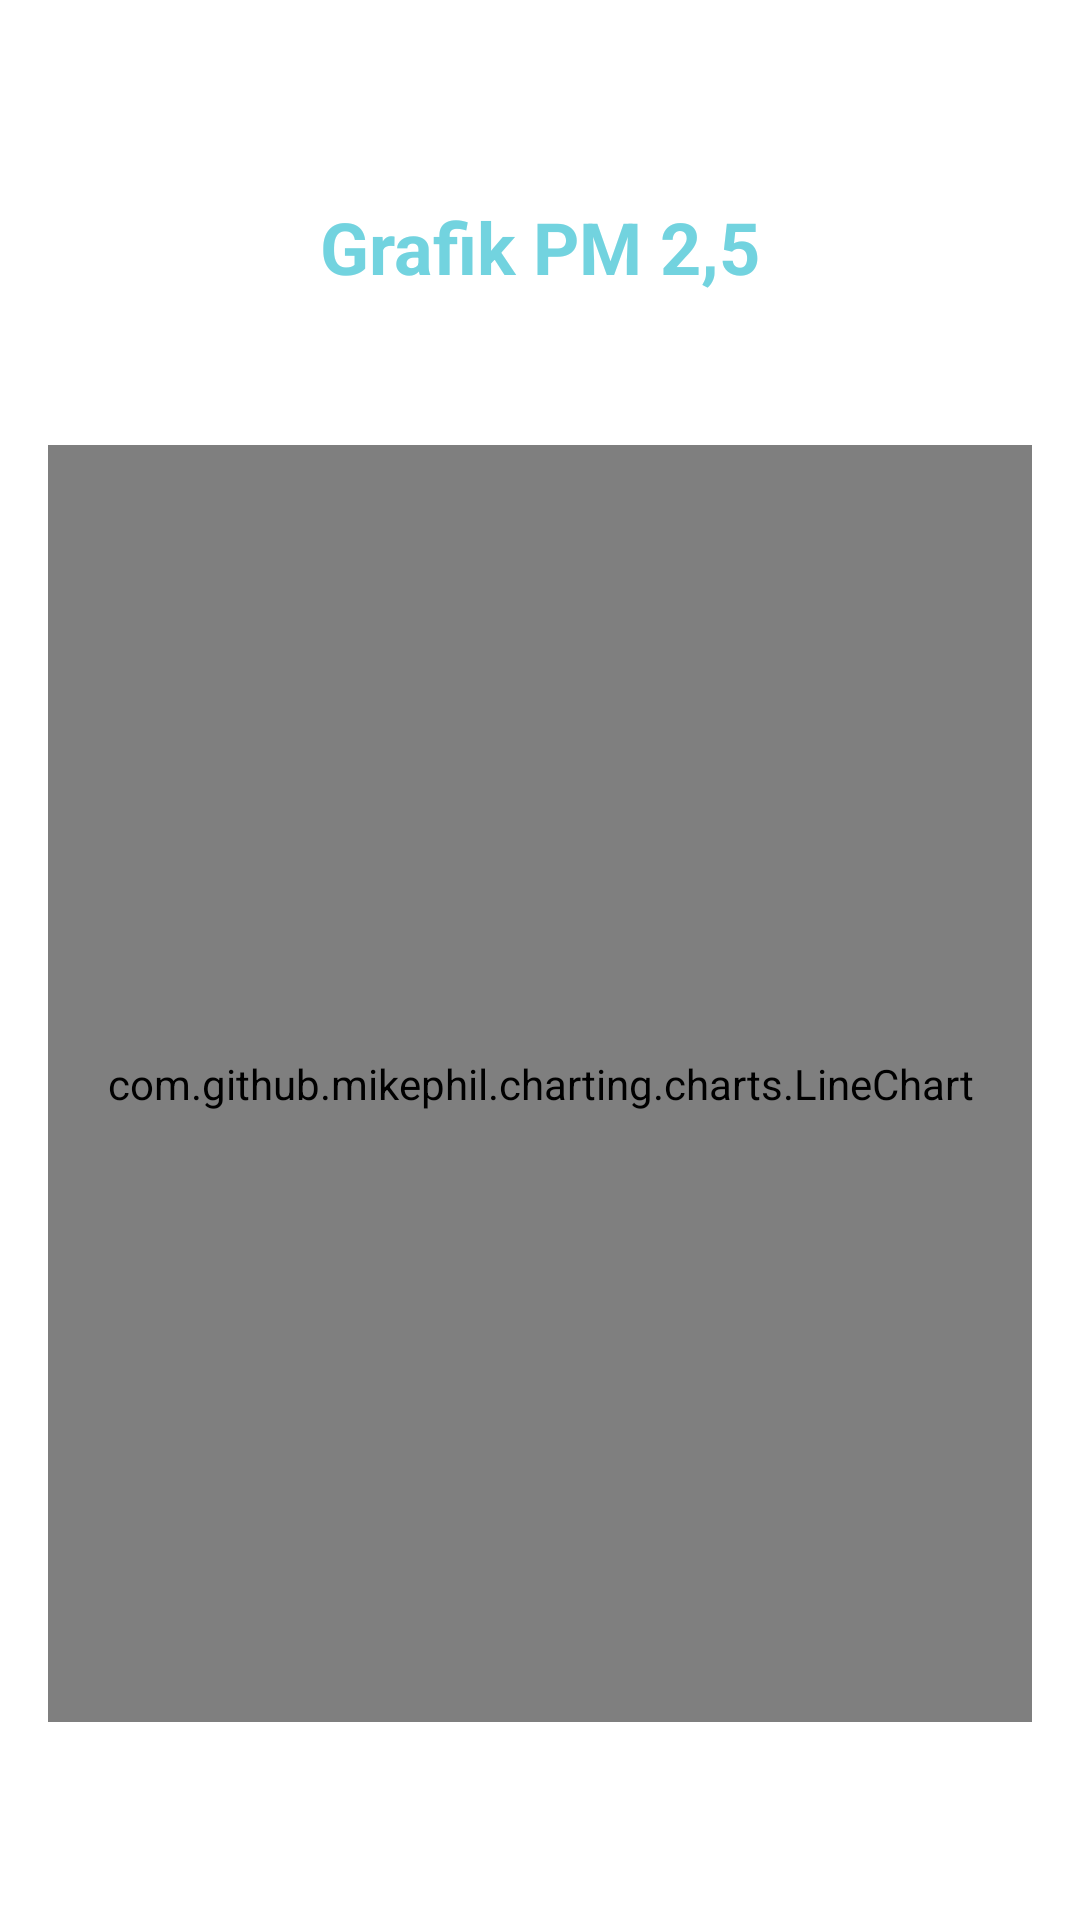

Here is an Android app screen rendered from its layout file. Give the layout XML and the strings, colors and styles it references.
<!-- AndroidManifest.xml: application theme Theme.KualitasUdara -->
<!-- res/layout/activity_pm.xml -->
<?xml version="1.0" encoding="utf-8"?>
<androidx.constraintlayout.widget.ConstraintLayout xmlns:android="http://schemas.android.com/apk/res/android"
    xmlns:app="http://schemas.android.com/apk/res-auto"
    xmlns:tools="http://schemas.android.com/tools"
    android:layout_width="match_parent"
    android:layout_height="match_parent"
    android:padding="16dp"
    tools:context=".Pm">

    <TextView
        android:id="@+id/textView"
        android:layout_width="wrap_content"
        android:layout_height="wrap_content"
        android:text="Grafik PM 2,5"
        android:textSize="24sp"
        android:textStyle="bold"
        android:textColor="#72D3DF"
        app:layout_constraintTop_toTopOf="parent"
        app:layout_constraintBottom_toTopOf="@id/lineChartPm"
        app:layout_constraintStart_toStartOf="parent"
        app:layout_constraintEnd_toEndOf="parent"
        app:layout_constraintVertical_bias="0.1"
        app:layout_constraintHorizontal_bias="0.5" />

    <com.github.mikephil.charting.charts.LineChart
        android:id="@+id/lineChartPm"
        android:layout_width="0dp"
        android:layout_height="0dp"
        app:layout_constraintTop_toBottomOf="@id/textView"
        app:layout_constraintBottom_toBottomOf="parent"
        app:layout_constraintStart_toStartOf="parent"
        app:layout_constraintEnd_toEndOf="parent"
        app:layout_constraintVertical_bias="0.5"
        app:layout_constraintHeight_percent="0.7"
        app:layout_constraintWidth_percent="1.0" />

</androidx.constraintlayout.widget.ConstraintLayout>
<!-- resources referenced by this layout -->
<resources>
  <style name="Theme.KualitasUdara" parent="Theme.MaterialComponents.Light.NoActionBar">
          
          <item name="colorPrimary">@color/purple_500</item>
          <item name="colorPrimaryVariant">@color/purple_700</item>
          <item name="colorOnPrimary">@color/white</item>
          
          <item name="colorSecondary">@color/teal_200</item>
          <item name="colorSecondaryVariant">@color/teal_700</item>
          <item name="colorOnSecondary">@color/black</item>
          
          <item name="android:statusBarColor">?attr/colorPrimaryVariant</item>
          
      </style>
  <!-- not gathered from this repository: default colours our renderer supplied (Android Studio template values) -->
  <color name="purple_500">#FF6200EE</color>
  <color name="purple_700">#FF3700B3</color>
  <color name="teal_200">#FF03DAC5</color>
  <color name="teal_700">#FF018786</color>
  <color name="black">#FF000000</color>
  <color name="white">#FFFFFFFF</color>
</resources>
